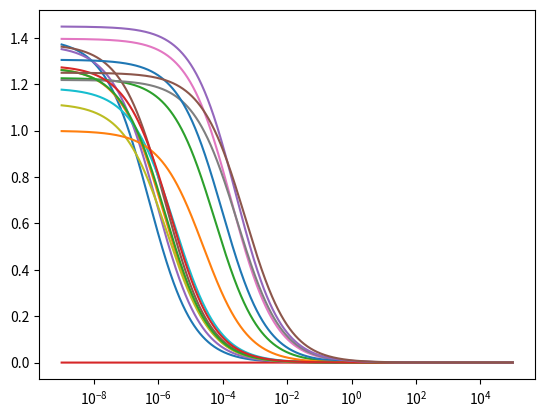

The script that saved this image:
import numpy as np
import matplotlib.pyplot as plt

# This script reproduces the drug response curves in Ogbunugafor et. al, 2016
# to confirm that wer're doing everything right.

# Note that the equation expects log10 of drug concentration and IC 50
# Also note that we're working with molar concentrations while Ogbunugafor et. al
# used micromolar

# This is the value of c used by Ogbunugafor et. al, 2016 (obtained via personal communication)
c = -.6824968
# IC50 values are from supplemental table 1 of Ogbunugafor et. al, 2016/supplemental 
# data table 3 of Brown et al, 2010 (https://academic.oup.com/mbe/article/27/12/2682/1072079)
# (the same data are in both tables). They are log10.
logic50s = [-6.286,-5.812,-4.239,1,-6.046,-5.774,-3.732,-3.55,-5.724,-5.491,-4.015,-4.6,-5.773,-5.624,-3.587,-3.3]
# These are the untransformed drugless growth values from supplemental 
# data table 3 of Brown et al, 2010. Normalized versions of these values were used
# by Ogbunugafor et. al, 2016 
g_druglesses = [0.000969794, 0.000884475, 0.000851618, 0, 0.000950368, 0.000953728, 0.000969172, 0.000845918, 0.000776222, 0.000821543, 0.000906315, 0.000693783, 0.000883164, 0.000889632, 0.001005913, 0.000867504]


xs = []
ys = []
for _ in g_druglesses:
    ys.append([])

for i in np.logspace(-9, 5, num=100000):
    xs.append(i)
    for genotype in range(len(logic50s)):
        ys[genotype].append((g_druglesses[genotype]/(1+np.exp((logic50s[genotype] - np.log10(i))/c)))/0.000693783)
    

for genotype in range(len(logic50s)):
    plt.semilogx(xs, ys[genotype])

plt.show()